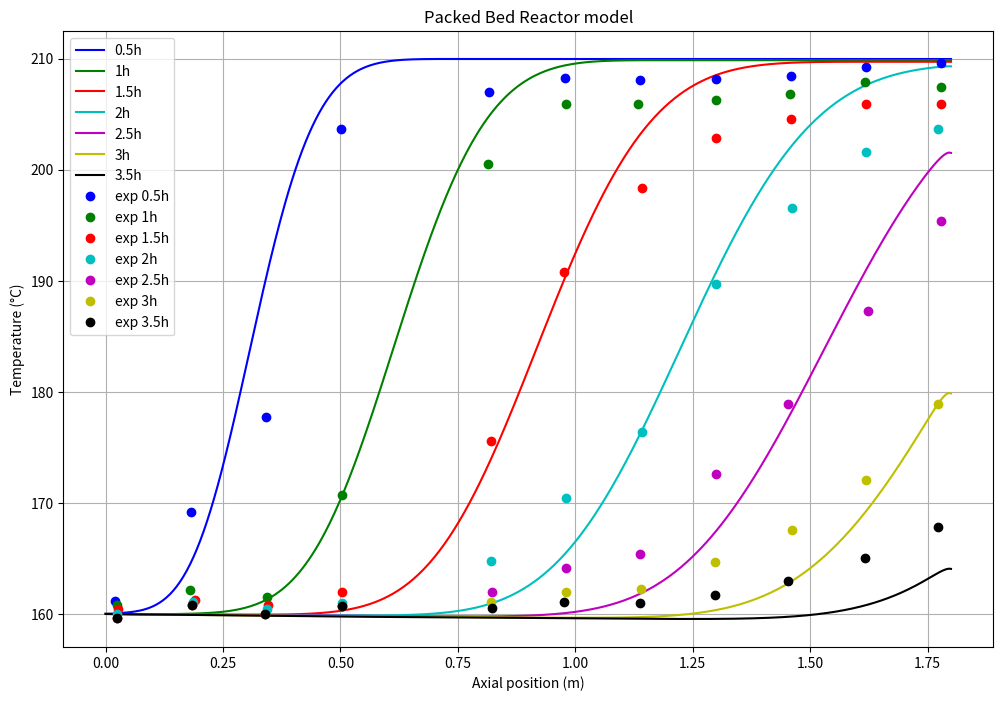

This figure's Python source:
import numpy as np
import matplotlib.pyplot as plt
from scipy.integrate import solve_ivp
## Reactor parameters
L = 1.8  # Reactor length (m)
D = 0.4  # Reactor bed diameter (m)
r = D / 2
w_t = 0.2 # Wall thickness (m)
D_ext = D + w_t # Reactor external diameter (m)
r_ext = D_ext / 2
e = 0.41  # Bed void fraction
Ds = 0.014 # Particle diameter (m)
Q_f = 0.0191 # Fluid flow rate (kg/s)

## Operating conditions
T_in = 433  # Inlet temperature (K)
T_f0 = 483  # Initial fluid temperature (K)
T_s0 = 483  # Initial solid temperature (K)
T_w0 = T_f0  # Initial wall temperature (K)
T_a = 293  # Ambient temperature (K)

a_air = 33.5e-6 # Air thermal diffusivity at 20°C (m²/s)
nu_air = 15.1e-6 # Air kinematic viscosity at 20°C (m²/s)
k_air = 25.9e-3 # Air thermal conductivity at 20°C (W/K)

## Calculated parameters
A = np.pi * D**2 / 4  # Cross-sectional area (m^2)
a_fs = 6 * (1 - e) / Ds  # Specific surface area for fluid-solid heat transfer (m^2/m^3)
a_w_int = 2 * r / (2*w_t * r_ext - w_t**2) # Specific internal surface area for fluid-wall heat transfer (m^2/m^3)
a_w_ext = 2 * r_ext / (2*w_t * r_ext - w_t**2)  # Specific external surface area for ambient-wall heat transfer (m^2/m^3)

## Discretization
Nz = 500 # Number of axial grid points
dz = L / (Nz - 1)  # Grid spacing
z = np.linspace(0, L, Nz)  # Axial coordinate


## Temperature-dependent property functions
# rapeseed oil
def rho_f(T):
    return 928-0.669*T

def Cp_f(T):
    return 0.0026*(T-273)+1915

def k_f(T):
    return 2e-7*T**2 + 1.714e-4*T + 0.1698

def mu_f(T):
    return 39.498*T**-1.764
# Quartzite
def rho_s(T):
    return 2500 + 0*T

def Cp_s(T):
    return 830 + 0*T

def k_s(T):
    return 5.69 + 0*T

def rho_w(T):
    return 180+0*T

def Cp_w(T):
    return 1e3+0*T

def k_w(T):
    return 0.07+0*T

def reactor_model(t, y): 
    T_f = y[:Nz]
    T_s = y[Nz:2*Nz]
    T_w = y[2*Nz:]
    
    dTf_dt = np.zeros(Nz)
    dTs_dt = np.zeros(Nz)
    dTw_dt = np.zeros(Nz)
    
    # Temperature-dependent properties
    rho_f_values = rho_f(T_f)
    Cp_f_values = Cp_f(T_f)
    k_f_values = k_f(T_f)
    mu_f_values = mu_f(T_f)
    rho_s_values = rho_s(T_s)
    Cp_s_values = Cp_s(T_s)
    k_s_values = k_s(T_s)
    rho_w_values = rho_w(T_w)
    Cp_w_values = Cp_w(T_w)
    k_w_values = k_w(T_w)
    u_values = Q_f / (rho_f_values * e * A)
    u_sup_values = e * u_values
    Re_values = rho_f_values * u_sup_values * Ds / mu_f_values
    Pr_values = mu_f_values * Cp_f_values / k_f_values
    Ra_a_values = 9.81 / (T_a*nu_air*a_air) * (T_w-T_a) * L**3
    Nu_a_values = 0.56*Ra_a_values**0.25 # Nusselt values for air around the cylinder
    h_fs_values = k_f_values / Ds * (2 + 1.1 * Re_values**0.6 * Pr_values**(1/3)) # Correlation by Ranz (1952)
    h_fw_values = k_f_values / L * (0.6 * Pr_values**(1/3) * Re_values**0.5) # Correlation by Yagi and Wakao (1959) with 1 < Re < 40
    h_wa_values = k_air * Nu_a_values / L # Nusselt number correlation with 10^4 < Ra < 10^9 ; Rayleigh number calculation with Pr = 0.71 for air at 25°C
    beta = (k_s_values - k_f_values) / (k_s_values + 2 * k_f_values) # Parameter for fluid-solid thermal conductivity calculation
    k_eff_0 = k_f_values * (1 + 2 * beta * (1 - e) + (2 * beta**3 - 0.1 * beta) * (1 - e)**2 + (1 - e)**3 * 0.05 * np.exp(4.5 * beta)) / (1 - beta * (1 - e)) # Effective fluid-solid thermal conductivity of the bed due to conduction (Gonzo, 2002)
    f = (k_eff_0 - e * k_f_values - (1 - e) * k_s_values) / (k_f_values - k_s_values) # Tortuosity of the bed
    k_eff_f = (e + f + 0.5*Re_values*Pr_values) * k_f_values # Effective fluid thermal conductivity
    k_eff_s = (1 - e - f) * k_s_values # Effective solid thermal conductivity (W/m/K)
    
    Bi = h_fs_values * Ds / (3 * k_s_values) # Biot number, must be < 0.1 for solids thermal gradient to be negligible
    
    ## Boundaries energy balances
    # Fluid phase
    dTf_dt[0] = -u_values[0] * (T_f[1] - T_in) / (2*dz) + (k_eff_f[0] * (T_f[1] - 2*T_f[0] + T_in) / dz**2 - h_fs_values[0] * a_fs * (T_f[0] - T_s[0]) - h_fw_values[0] * a_w_int * (T_f[0] - T_w[0])) / (e * rho_f_values[0] * Cp_f_values[0])
    dTf_dt[-1] = (k_eff_f[-1] * 2*(T_f[-1] - T_f[-2]) / dz**2 - h_fs_values[-1] * a_fs * (T_f[-1] - T_s[-1]) - h_fw_values[-1] * a_w_int * (T_f[-1] - T_w[-1])) / (e * rho_f_values[-1] * Cp_f_values[-1])
    
    # Solid phase
    dTs_dt[0] = (k_eff_s[0] * 2*(T_s[1] - T_s[0]) / dz**2 + h_fs_values[0] * a_fs * (T_f[0] - T_s[0])) / ((1 - e) * rho_s_values[0] * Cp_s_values[0])
    dTs_dt[-1] = (k_eff_s[-1] * 2*(T_s[-1] - T_s[-2]) / dz**2 + h_fs_values[-1] * a_fs * (T_f[-1] - T_s[-1])) / ((1 - e) * rho_s_values[-1] * Cp_s_values[-1])
    
    # Wall
    dTw_dt[0] = (k_w_values[0] * 2*(T_w[1] - T_w[0]) / dz**2 + h_fw_values[0] * a_w_int * (T_f[0] - T_w[0]) - h_wa_values[0] * a_w_ext * (T_w[0] - T_a)) / (rho_w_values[0] * Cp_w_values[0])
    dTw_dt[-1] = (k_w_values[-1] * 2*(T_w[-1] - T_w[-2]) / dz**2 + h_fw_values[-1] * a_w_int * (T_f[-1] - T_w[-1]) - h_wa_values[-1] * a_w_ext * (T_w[-1] - T_a)) / (rho_w_values[-1] * Cp_w_values[-1])
    
    ## Energy balances through the bed
    dTf_dt[1:-1] = -u_values[1:-1] * (T_f[2:] - T_f[:-2]) / (2*dz) + (k_eff_f[1:-1] * (T_f[2:] - 2*T_f[1:-1] + T_f[:-2]) / dz**2 - h_fs_values[1:-1] * a_fs * (T_f[1:-1] - T_s[1:-1]) - h_fw_values[1:-1] * a_w_int * (T_f[1:-1] - T_w[1:-1])) / (e * rho_f_values[1:-1] * Cp_f_values[1:-1])
    dTs_dt[1:-1] = (k_eff_s[1:-1] * (T_s[2:] - 2*T_s[1:-1] + T_s[:-2]) / dz**2 + h_fs_values[1:-1] * a_fs * (T_f[1:-1] - T_s[1:-1])) / ((1 - e) * rho_s_values[1:-1] * Cp_s_values[1:-1])
    dTw_dt[1:-1] = (k_w_values[1:-1] * (T_w[2:] - 2*T_w[1:-1] + T_w[:-2]) / dz**2 + h_fw_values[1:-1] * a_w_int * (T_f[1:-1] - T_w[1:-1]) - h_wa_values[1:-1] * a_w_ext * (T_w[1:-1] - T_a)) / (rho_w_values[1:-1] * Cp_w_values[1:-1])
    return np.concatenate((dTf_dt, dTs_dt, dTw_dt))

## Initial conditions
y0 = np.concatenate((np.ones(Nz) * T_f0, np.ones(Nz) * T_s0, np.ones(Nz) * T_w0))

## Time span (start, stop, number of points)
t_span = (0, 3.5*3600)
t_eval = np.linspace(0,3.5*3600, 3500)

## Solve ODE system
solution = solve_ivp(reactor_model, t_span, y0, method='Radau', t_eval=t_eval)

## Extract results
T_f = solution.y[:Nz]-273
T_s = solution.y[Nz:2*Nz]-273
T_w = solution.y[2*Nz:]-273

## Plot results
# =============================================================================
## Plot temperature function of axial position at different time steps
plt.figure(figsize=(12, 8))
plt.plot(z, T_f[:, 499],'b', label='0.5h')
plt.plot(z, T_f[:, 999],'g', label='1h')
plt.plot(z, T_f[:, 1499],'r', label='1.5h')
plt.plot(z, T_f[:, 1999],'c',label='2h')
plt.plot(z, T_f[:, 2499],'m', label='2.5h')
plt.plot(z, T_f[:, 2999],'y', label='3h')
plt.plot(z, T_f[:, 3499],'k', label='3.5h')

## Experimental data from Hoffman et al., 2016
x_05 = [0.020757825370675442, 0.1808896210873147, 0.341021416803954, 0.5011532125205932, 0.8154859967051072, 0.9785831960461285, 1.138714991762768, 1.2988467874794072, 1.4589785831960462, 1.6191103789126853, 1.7792421746293248]
T_05 = [161.18421052631578, 169.21052631578948, 177.76315789473685, 203.68421052631578, 206.97368421052633, 208.28947368421052, 208.0263157894737, 208.15789473684214, 208.42105263157896, 209.21052631578948, 209.60526315789474]
x_1 = [0.0236842105263158, 0.18059210526315791, 0.5032894736842106, 0.8141447368421054, 0.9799342105263159, 1.1338815789473686, 1.2996710526315791, 1.456578947368421, 1.6164473684210525, 1.7792763157894738, 0.34342105263157907]
T_1 = [160.82372322899505, 162.14168039538714, 170.70840197693576, 200.49423393739704, 205.8978583196046, 205.8978583196046, 206.29324546952225, 206.8204283360791, 207.87479406919275, 207.4794069192751, 161.4827018121911]
x_15 = [0.026644736842105297, 0.1894736842105264, 0.34638157894736854, 0.5032894736842106, 0.8200657894736845, 0.9769736842105263, 1.1427631578947373, 1.2996710526315791, 1.4595394736842107, 1.619407894736842, 1.7792763157894738]
T_15 = [160.42833607907744, 161.2191103789127, 160.82372322899505, 162.00988467874794, 175.5848434925865, 190.74135090609556, 198.3855024711697, 202.86655683690282, 204.57990115321252, 205.8978583196046, 205.8978583196046]
x_2 = [0.0236842105263158, 0.1865131578947369, 0.34342105263157907, 0.5032894736842106, 0.8200657894736845, 0.9799342105263159, 1.1427631578947373, 1.2996710526315791, 1.4625000000000001, 1.619407894736842, 1.7733552631578948]
T_2 = [160.0329489291598, 161.08731466227349, 160.42833607907744, 160.95551894563428, 164.77759472817132, 170.44481054365733, 176.37561779242174, 189.68698517298188, 196.54036243822077, 201.54859967051073, 203.65733113673807]
x_25 = [0.0236842105263158, 0.1835526315789474, 0.34046052631578955, 0.5032894736842106, 0.8230263157894739, 0.9799342105263159, 1.136842105263158, 1.2996710526315791, 1.4536184210526315, 1.6223684210526315, 1.7792763157894738]
T_25 = [159.63756177924216, 160.82372322899505, 160.0329489291598, 160.69192751235585, 162.00988467874794, 164.11861614497528, 165.4365733113674, 172.55354200988467, 178.8797364085667, 187.31466227347613, 195.35420098846788]
x_3 = [0.0236842105263158, 0.1835526315789474, 0.34046052631578955, 0.5032894736842106, 0.8200657894736845, 0.9799342105263159, 1.1398026315789476, 1.2967105263157896, 1.4625000000000001, 1.619407894736842, 1.7733552631578948]
T_3 = [159.63756177924216, 160.82372322899505, 160.0329489291598, 160.69192751235585, 161.08731466227349, 162.00988467874794, 162.27347611202634, 164.64579901153212, 167.54530477759474, 172.02635914332785, 178.8797364085667]
x_35 = [0.0236842105263158, 0.1835526315789474, 0.34046052631578955, 0.5032894736842106, 0.8230263157894739, 0.9769736842105263, 1.136842105263158, 1.2967105263157896, 1.4536184210526315, 1.6164473684210525, 1.7733552631578948]
T_35 = [159.63756177924216, 160.82372322899505, 160.0329489291598, 160.69192751235585, 160.56013179571664, 161.08731466227349, 160.95551894563428, 161.74629324546953, 162.93245469522242, 165.04118616144973, 167.80889621087314]
plt.plot(x_05,T_05,'bo',label='exp 0.5h')
plt.plot(x_1,T_1,'go',label='exp 1h')
plt.plot(x_15,T_15,'ro',label='exp 1.5h')
plt.plot(x_2,T_2,'co',label='exp 2h')
plt.plot(x_25,T_25,'mo',label='exp 2.5h')
plt.plot(x_3,T_3,'yo',label='exp 3h')
plt.plot(x_35,T_35,'ko',label='exp 3.5h')


plt.xlabel('Axial position (m)')
plt.ylabel('Temperature (°C)')
plt.title('Packed Bed Reactor model')
plt.legend()
plt.grid(True)
plt.show()